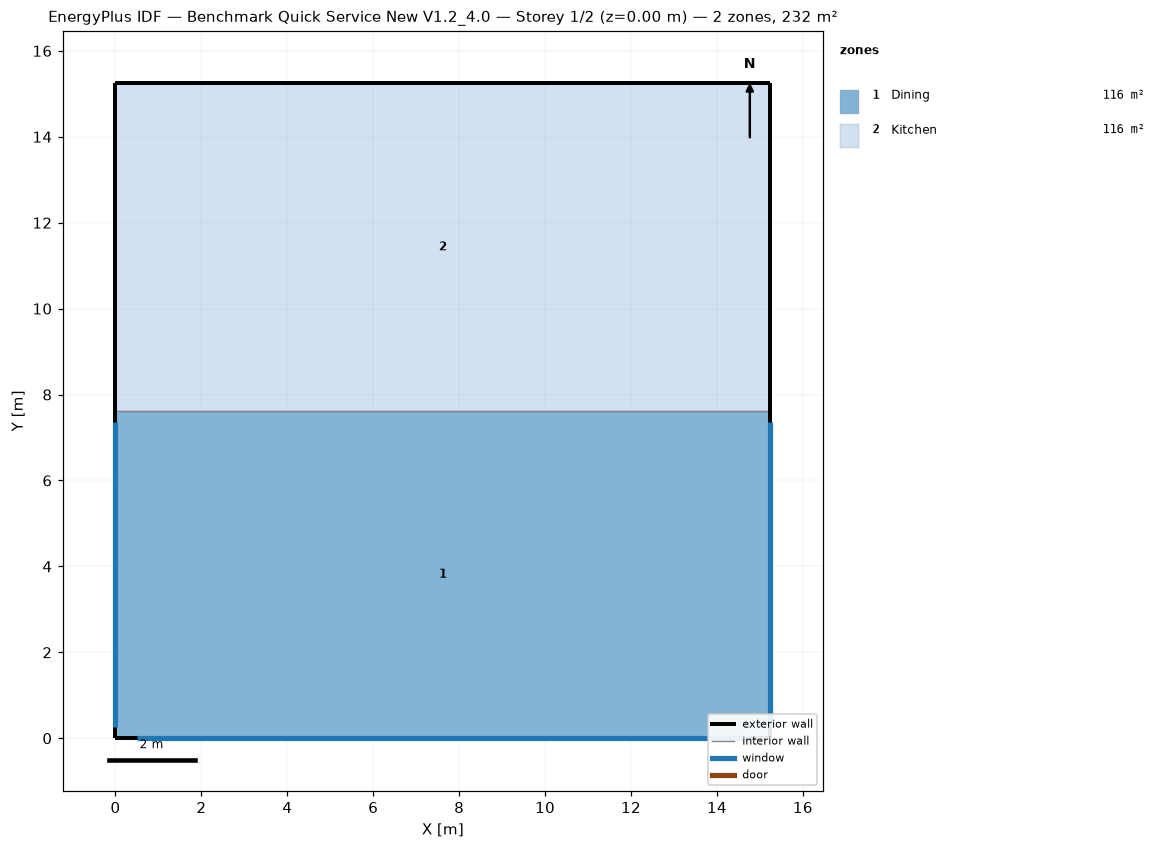
=== STOREY PLAN SPEC (per zone: floor XY polygon, exterior-wall plan segments, windows/doors) ===
zone 1: Dining  (116.2 m²)
  floor: (15.24, 7.62) (15.24, 0.00) (0.00, 0.00) (0.00, 7.62)
  exterior wall: (15.24, 0.00) – (15.24, 7.62)  [7.6 m]
    window: (15.24, 0.25) – (15.24, 7.37)  [6.5 m²]
  exterior wall: (0.00, 0.00) – (15.24, 0.00)  [15.2 m]
    window: (0.51, 0.00) – (14.73, 0.00)  [13.0 m²]
  exterior wall: (0.00, 7.62) – (0.00, 0.00)  [7.6 m]
    window: (0.00, 7.37) – (0.00, 0.25)  [6.5 m²]
  interior walls: 1
zone 2: Kitchen  (116.2 m²)
  floor: (15.24, 15.24) (15.24, 7.62) (0.00, 7.62) (0.00, 15.24)
  exterior wall: (15.24, 15.24) – (0.00, 15.24)  [15.2 m]
  exterior wall: (15.24, 7.62) – (15.24, 15.24)  [7.6 m]
  exterior wall: (0.00, 15.24) – (0.00, 7.62)  [7.6 m]
  interior walls: 1

=== DERIVED (storey summary) ===
Building: Benchmark Quick Service New V1.2_4.0
Storey: 1 of 2  (floor level z = 0.00 m)
Storey gross floor area: 232.3 m²
Zones on this storey: 2
  - Dining: floor 116.2 m²; exterior wall 30.5 m (92.9 m²); 3 window(s) 26.0 m²; WWR 28.0%
  - Kitchen: floor 116.2 m²; exterior wall 30.5 m (92.9 m²); WWR 0.0%
Zone adjacency (shared interzone walls):
  - Dining ↔ Kitchen